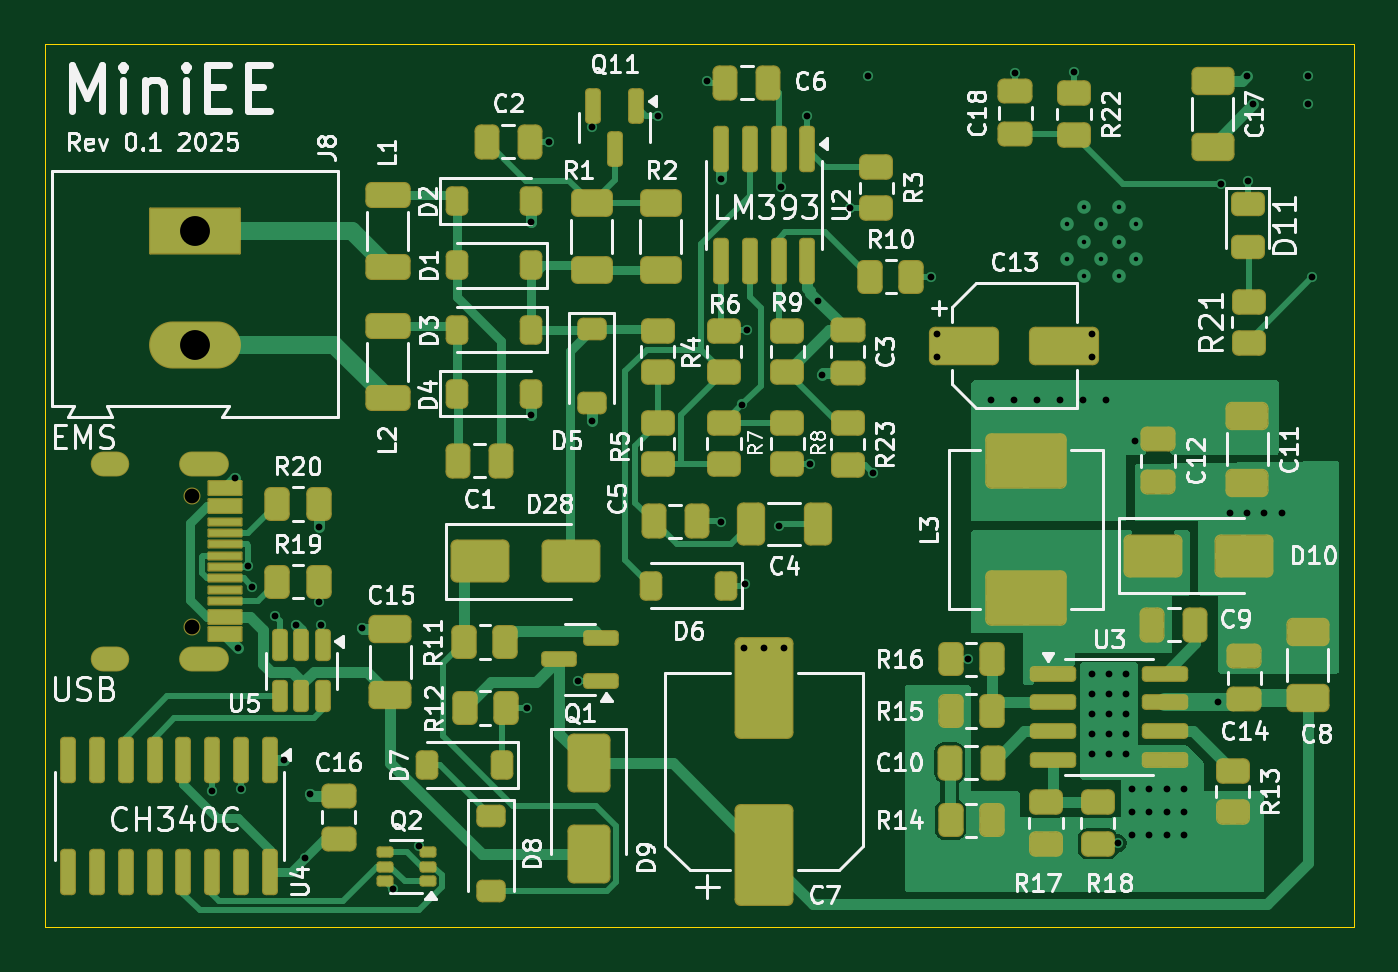
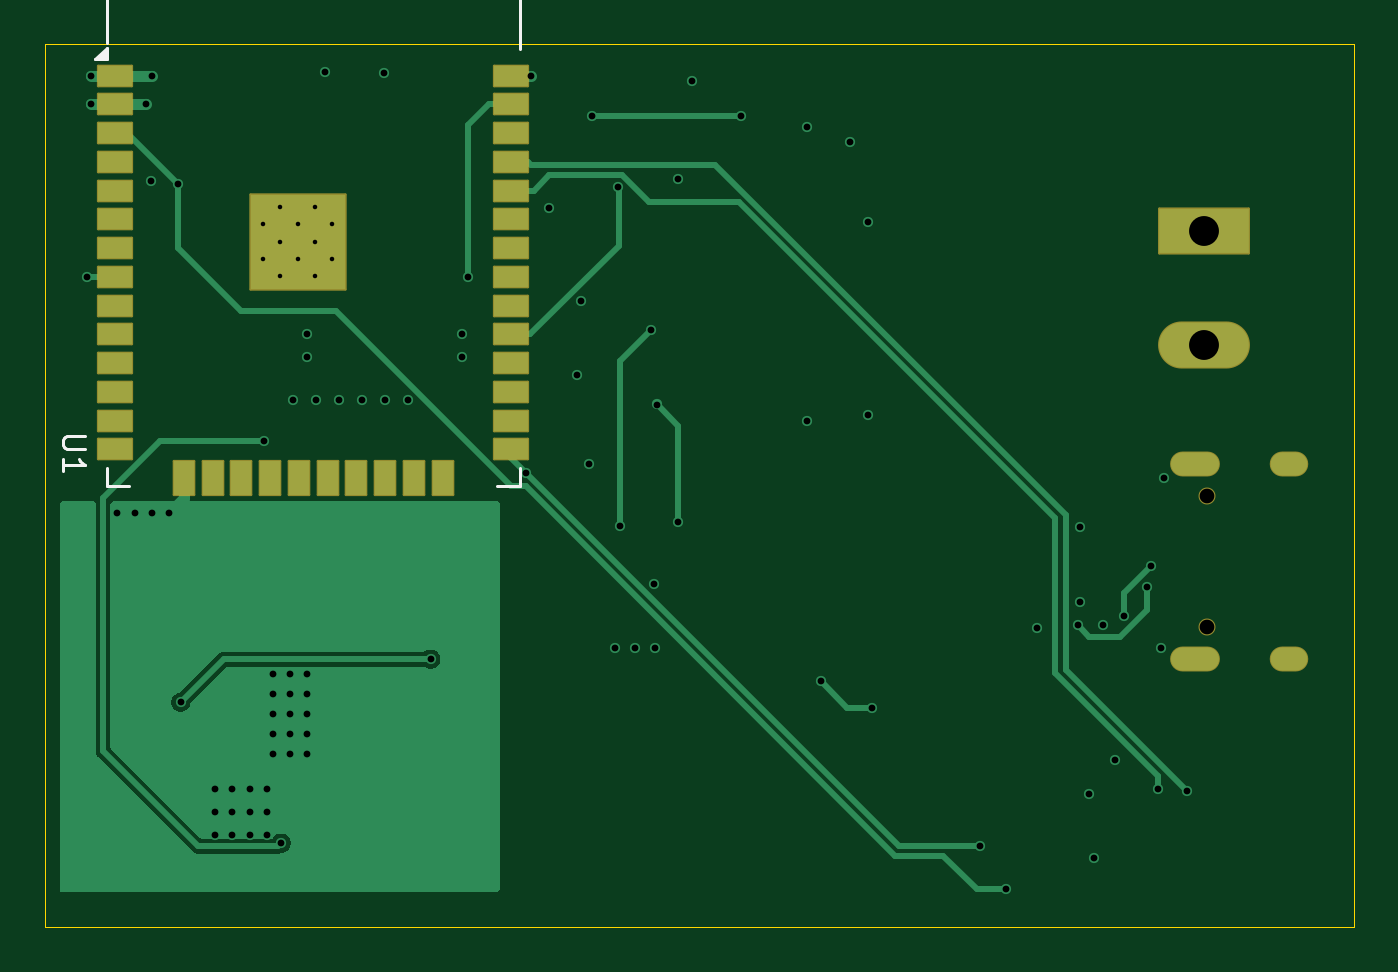
Circuit board: 11 layer files. Board 57.8 x 39.0 mm.
- bottom_copper: Mini-EMS-ESP-B_Cu.gbl (12755 bytes)
- bottom_mask: Mini-EMS-ESP-B_Mask.gbs (3137 bytes)
- paste: Mini-EMS-ESP-B_Paste.gbp (1786 bytes)
- bottom_silk: Mini-EMS-ESP-B_Silkscreen.gbo (1841 bytes)
- outline: Mini-EMS-ESP-Edge_Cuts.gm1 (651 bytes)
- top_copper: Mini-EMS-ESP-F_Cu.gtl (60716 bytes)
- top_mask: Mini-EMS-ESP-F_Mask.gts (9322 bytes)
- paste: Mini-EMS-ESP-F_Paste.gtp (8722 bytes)
- top_silk: Mini-EMS-ESP-F_Silkscreen.gto (117762 bytes)
- drill: Mini-EMS-ESP-NPTH.drl (367 bytes)
- drill: Mini-EMS-ESP-PTH.drl (2843 bytes)

=== bottom_copper: Mini-EMS-ESP-B_Cu.gbl (12755 bytes, source omitted) ===
=== bottom_mask: Mini-EMS-ESP-B_Mask.gbs (3137 bytes, source withheld) ===
=== paste: Mini-EMS-ESP-B_Paste.gbp ===
G04 #@! TF.GenerationSoftware,KiCad,Pcbnew,9.0.4*
G04 #@! TF.CreationDate,2025-10-03T12:39:18+02:00*
G04 #@! TF.ProjectId,Mini-EMS-ESP,4d696e69-2d45-44d5-932d-4553502e6b69,rev?*
G04 #@! TF.SameCoordinates,Original*
G04 #@! TF.FileFunction,Paste,Bot*
G04 #@! TF.FilePolarity,Positive*
%FSLAX46Y46*%
G04 Gerber Fmt 4.6, Leading zero omitted, Abs format (unit mm)*
G04 Created by KiCad (PCBNEW 9.0.4) date 2025-10-03 12:39:18*
%MOMM*%
%LPD*%
G01*
G04 APERTURE LIST*
%ADD10R,1.500000X0.900000*%
%ADD11R,0.900000X1.500000*%
%ADD12R,1.050000X1.050000*%
G04 APERTURE END LIST*
D10*
X125704000Y-87249000D03*
X125704000Y-88519000D03*
X125704000Y-89789000D03*
X125704000Y-91059000D03*
X125704000Y-92329000D03*
X125704000Y-93599000D03*
X125704000Y-94869000D03*
X125704000Y-96139000D03*
X125704000Y-97409000D03*
X125704000Y-98679000D03*
X125704000Y-99949000D03*
X125704000Y-101219000D03*
X125704000Y-102489000D03*
X125704000Y-103759000D03*
D11*
X122664000Y-105009000D03*
X121394000Y-105009000D03*
X120124000Y-105009000D03*
X118854000Y-105009000D03*
X117584000Y-105009000D03*
X116314000Y-105009000D03*
X115044000Y-105009000D03*
X113774000Y-105009000D03*
X112504000Y-105009000D03*
X111234000Y-105009000D03*
D10*
X108204000Y-103759000D03*
X108204000Y-102489000D03*
X108204000Y-101219000D03*
X108204000Y-99949000D03*
X108204000Y-98679000D03*
X108204000Y-97409000D03*
X108204000Y-96139000D03*
X108204000Y-94869000D03*
X108204000Y-93599000D03*
X108204000Y-92329000D03*
X108204000Y-91059000D03*
X108204000Y-89789000D03*
X108204000Y-88519000D03*
X108204000Y-87249000D03*
D12*
X119159000Y-96114000D03*
X119159000Y-94589000D03*
X119159000Y-93064000D03*
X117634000Y-96114000D03*
X117634000Y-94589000D03*
X117634000Y-93064000D03*
X116109000Y-96114000D03*
X116109000Y-94589000D03*
X116109000Y-93064000D03*
M02*

=== bottom_silk: Mini-EMS-ESP-B_Silkscreen.gbo ===
G04 #@! TF.GenerationSoftware,KiCad,Pcbnew,9.0.4*
G04 #@! TF.CreationDate,2025-10-03T12:39:18+02:00*
G04 #@! TF.ProjectId,Mini-EMS-ESP,4d696e69-2d45-44d5-932d-4553502e6b69,rev?*
G04 #@! TF.SameCoordinates,Original*
G04 #@! TF.FileFunction,Legend,Bot*
G04 #@! TF.FilePolarity,Positive*
%FSLAX46Y46*%
G04 Gerber Fmt 4.6, Leading zero omitted, Abs format (unit mm)*
G04 Created by KiCad (PCBNEW 9.0.4) date 2025-10-03 12:39:18*
%MOMM*%
%LPD*%
G01*
G04 APERTURE LIST*
%ADD10C,0.150000*%
%ADD11C,0.120000*%
G04 APERTURE END LIST*
D10*
X127018819Y-103167095D02*
X127828342Y-103167095D01*
X127828342Y-103167095D02*
X127923580Y-103214714D01*
X127923580Y-103214714D02*
X127971200Y-103262333D01*
X127971200Y-103262333D02*
X128018819Y-103357571D01*
X128018819Y-103357571D02*
X128018819Y-103548047D01*
X128018819Y-103548047D02*
X127971200Y-103643285D01*
X127971200Y-103643285D02*
X127923580Y-103690904D01*
X127923580Y-103690904D02*
X127828342Y-103738523D01*
X127828342Y-103738523D02*
X127018819Y-103738523D01*
X128018819Y-104738523D02*
X128018819Y-104167095D01*
X128018819Y-104452809D02*
X127018819Y-104452809D01*
X127018819Y-104452809D02*
X127161676Y-104357571D01*
X127161676Y-104357571D02*
X127256914Y-104262333D01*
X127256914Y-104262333D02*
X127304533Y-104167095D01*
D11*
X107834000Y-79639000D02*
X107834000Y-86054000D01*
X107834000Y-104599000D02*
X107834000Y-105379000D01*
X107834000Y-105379000D02*
X108834000Y-105379000D01*
X126074000Y-79639000D02*
X107834000Y-79639000D01*
X126074000Y-79639000D02*
X126074000Y-85799000D01*
X126074000Y-104599000D02*
X126074000Y-105379000D01*
X126074000Y-105379000D02*
X125074000Y-105379000D01*
X126579000Y-86524000D02*
X126079000Y-86524000D01*
X126079000Y-86024000D01*
X126579000Y-86524000D01*
G36*
X126579000Y-86524000D02*
G01*
X126079000Y-86524000D01*
X126079000Y-86024000D01*
X126579000Y-86524000D01*
G37*
M02*

=== outline: Mini-EMS-ESP-Edge_Cuts.gm1 ===
G04 #@! TF.GenerationSoftware,KiCad,Pcbnew,9.0.4*
G04 #@! TF.CreationDate,2025-10-03T12:39:18+02:00*
G04 #@! TF.ProjectId,Mini-EMS-ESP,4d696e69-2d45-44d5-932d-4553502e6b69,rev?*
G04 #@! TF.SameCoordinates,Original*
G04 #@! TF.FileFunction,Profile,NP*
%FSLAX46Y46*%
G04 Gerber Fmt 4.6, Leading zero omitted, Abs format (unit mm)*
G04 Created by KiCad (PCBNEW 9.0.4) date 2025-10-03 12:39:18*
%MOMM*%
%LPD*%
G01*
G04 APERTURE LIST*
G04 #@! TA.AperFunction,Profile*
%ADD10C,0.050000*%
G04 #@! TD*
G04 APERTURE END LIST*
D10*
X70993000Y-85852000D02*
X128778000Y-85852000D01*
X128778000Y-124841000D01*
X70993000Y-124841000D01*
X70993000Y-85852000D01*
M02*

=== top_copper: Mini-EMS-ESP-F_Cu.gtl (60716 bytes, source omitted) ===
=== top_mask: Mini-EMS-ESP-F_Mask.gts (9322 bytes, source omitted) ===
=== paste: Mini-EMS-ESP-F_Paste.gtp (8722 bytes, source omitted) ===
=== top_silk: Mini-EMS-ESP-F_Silkscreen.gto (117762 bytes, source omitted) ===
=== drill: Mini-EMS-ESP-NPTH.drl ===
M48
; DRILL file {KiCad 9.0.4} date 2025-10-03T12:39:36+0200
; FORMAT={-:-/ absolute / metric / decimal}
; #@! TF.CreationDate,2025-10-03T12:39:36+02:00
; #@! TF.GenerationSoftware,Kicad,Pcbnew,9.0.4
; #@! TF.FileFunction,NonPlated,1,4,NPTH
FMAT,2
METRIC
; #@! TA.AperFunction,NonPlated,NPTH,ComponentDrill
T1C0.650
%
G90
G05
T1
X77.476Y-105.822
X77.476Y-111.602
M30

=== drill: Mini-EMS-ESP-PTH.drl ===
M48
; DRILL file {KiCad 9.0.4} date 2025-10-03T12:39:36+0200
; FORMAT={-:-/ absolute / metric / decimal}
; #@! TF.CreationDate,2025-10-03T12:39:36+02:00
; #@! TF.GenerationSoftware,Kicad,Pcbnew,9.0.4
; #@! TF.FileFunction,Plated,1,4,PTH
FMAT,2
METRIC
; #@! TA.AperFunction,Plated,PTH,ComponentDrill
T1C0.200
; #@! TA.AperFunction,Plated,PTH,ViaDrill
T2C0.300
; #@! TA.AperFunction,Plated,PTH,ComponentDrill
T3C0.600
; #@! TA.AperFunction,Plated,PTH,ComponentDrill
T4C1.320
%
G90
G05
T1
X116.109Y-93.826
X116.109Y-95.352
X116.871Y-93.064
X116.871Y-94.589
X116.871Y-96.114
X117.634Y-93.826
X117.634Y-95.352
X118.396Y-93.064
X118.396Y-94.589
X118.396Y-96.114
X119.159Y-93.826
X119.159Y-95.352
T2
X78.359Y-118.872
X79.375Y-105.029
X79.502Y-112.522
X79.629Y-118.745
X79.947Y-108.913
X80.137Y-109.855
X81.153Y-111.142
X81.534Y-117.475
X82.042Y-111.506
X82.448Y-121.818
X82.677Y-118.999
X83.058Y-107.188
X83.058Y-110.49
X83.185Y-111.506
X84.963Y-111.633
X86.36Y-123.19
X87.503Y-121.285
X92.253Y-115.164
X92.456Y-93.726
X92.456Y-102.235
X93.218Y-90.17
X94.539Y-113.995
X95.123Y-89.535
X95.123Y-102.489
X98.044Y-89.052
X100.203Y-87.503
X100.838Y-91.821
X100.838Y-106.985
X101.779Y-101.779
X101.854Y-112.522
X101.889Y-109.712
X102.006Y-98.501
X102.743Y-112.522
X103.378Y-107.137
X103.505Y-92.185
X103.632Y-112.522
X104.648Y-89.052
X104.775Y-104.394
X105.123Y-97.188
X105.283Y-100.457
X106.553Y-93.091
X107.315Y-87.249
X107.544Y-104.8
X110.109Y-96.139
X110.363Y-98.679
X110.363Y-99.695
X111.76Y-113.03
X112.776Y-101.6
X113.792Y-101.6
X113.843Y-87.122
X114.808Y-101.6
X115.824Y-101.6
X116.434Y-87.071
X116.84Y-101.6
X117.221Y-98.679
X117.221Y-99.695
X117.221Y-113.665
X117.221Y-114.554
X117.221Y-115.443
X117.221Y-116.332
X117.221Y-117.221
X117.856Y-101.6
X117.983Y-113.665
X117.983Y-114.554
X117.983Y-115.443
X117.983Y-116.332
X117.983Y-117.221
X118.364Y-121.158
X118.745Y-113.665
X118.745Y-114.554
X118.745Y-115.443
X118.745Y-116.332
X118.745Y-117.221
X118.999Y-118.745
X118.999Y-119.761
X118.999Y-120.777
X119.126Y-103.378
X119.761Y-118.745
X119.761Y-119.761
X119.761Y-120.777
X120.523Y-118.745
X120.523Y-119.761
X120.523Y-120.777
X121.285Y-118.745
X121.285Y-119.761
X121.285Y-120.777
X122.809Y-114.935
X122.936Y-92.025
X123.317Y-106.553
X124.079Y-87.249
X124.079Y-106.553
X124.104Y-91.897
X124.333Y-88.519
X124.841Y-106.553
X125.603Y-106.553
X126.746Y-87.249
X126.746Y-88.519
X126.949Y-96.164
T4
X77.597Y-94.136
X77.597Y-99.136
T3
G00X74.126Y-104.392
M15
G01X73.526Y-104.392
M16
G05
G00X73.526Y-104.392
M15
G01X74.126Y-104.392
M16
G05
G00X74.126Y-113.032
M15
G01X73.526Y-113.032
M16
G05
G00X73.526Y-113.032
M15
G01X74.126Y-113.032
M16
G05
G00X77.456Y-104.392
M15
G01X78.556Y-104.392
M16
G05
G00X78.556Y-104.392
M15
G01X77.456Y-104.392
M16
G05
G00X78.556Y-113.032
M15
G01X77.456Y-113.032
M16
G05
G00X77.456Y-113.032
M15
G01X78.556Y-113.032
M16
G05
M30

